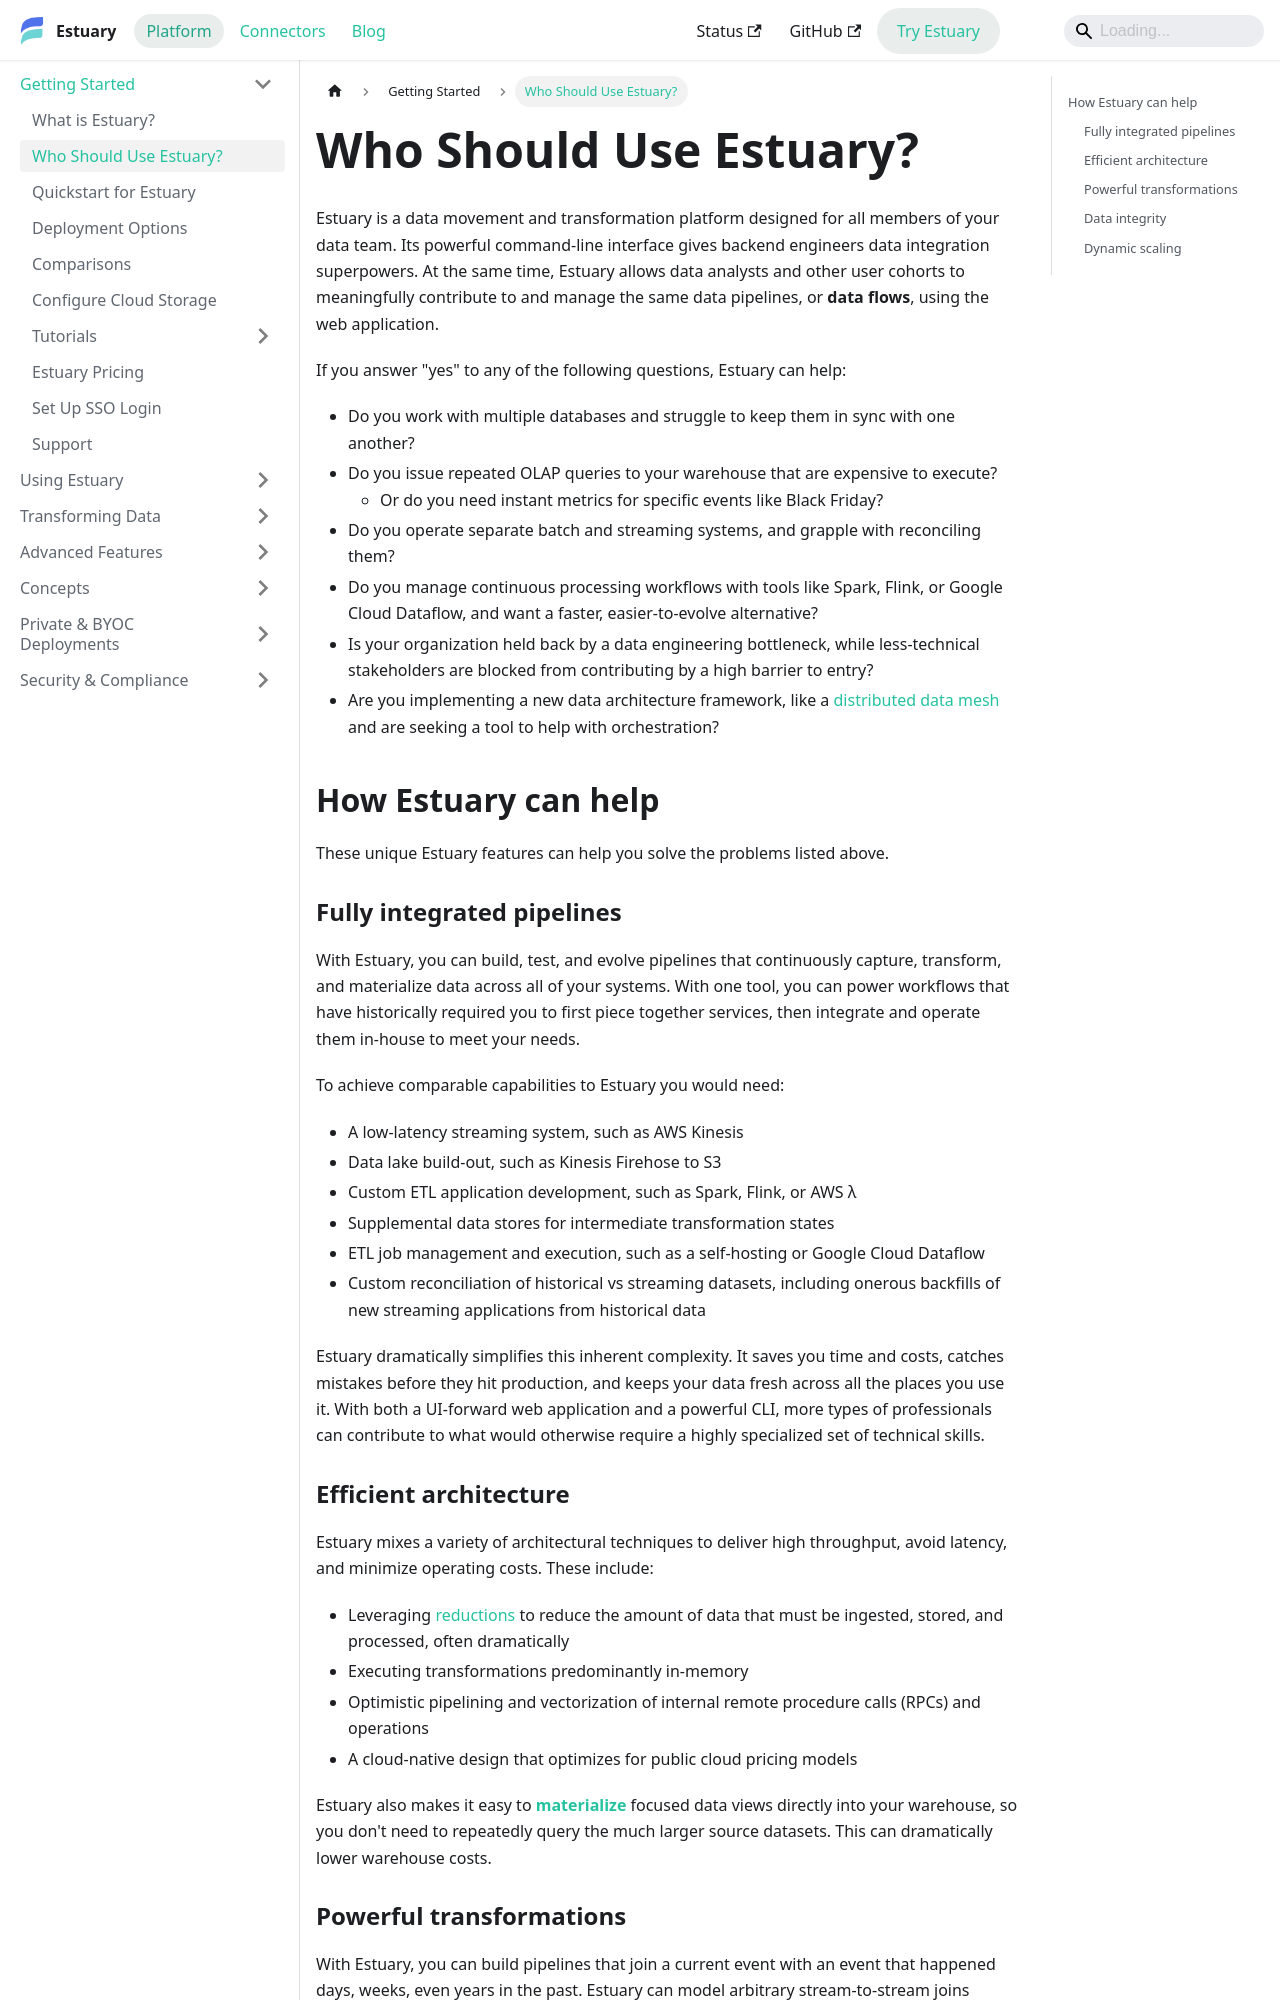

repository: estuary/flow · page: getting-started/who-should-use-flow/index.html · generator: docusaurus

---
sidebar_position: 1
description: See how Estuary helps data teams unify batch and streaming pipelines, reduce warehouse costs, transform data, improve integrity, scale workflows, and address other common pain points.
---

# Who Should Use Estuary?

Estuary is a data movement and transformation platform designed for all members of your data team. Its powerful command-line interface gives backend engineers data integration superpowers.
At the same time, Estuary allows data analysts and other user cohorts to meaningfully contribute to and manage the same data pipelines, or **data flows**, using the web application.

If you answer "yes" to any of the following questions, Estuary can help:

* Do you work with multiple databases and struggle to keep them in sync with one another?
* Do you issue repeated OLAP queries to your warehouse that are expensive to execute?
  * Or do you need instant metrics for specific events like Black Friday?
* Do you operate separate batch and streaming systems, and grapple with reconciling them?
* Do you manage continuous processing workflows with tools like Spark,
  Flink, or Google Cloud Dataflow, and want a faster, easier-to-evolve alternative?
* Is your organization held back by a data engineering bottleneck,
  while less-technical stakeholders are blocked from contributing by a high barrier to entry?
* Are you implementing a new data architecture framework, like a
 [distributed data mesh](https://martinfowler.com/articles/data-monolith-to-mesh.html)
  and are seeking a tool to help with orchestration?

## How Estuary can help

These unique Estuary features can help you solve the problems listed above.

### Fully integrated pipelines

With Estuary, you can build, test, and evolve pipelines that continuously capture, transform, and materialize data across all of your systems. With one tool, you can power workflows that have historically required you to first piece together services, then integrate and operate them in-house to meet your needs.

To achieve comparable capabilities to Estuary you would need:

* A low-latency streaming system, such as AWS Kinesis
* Data lake build-out, such as Kinesis Firehose to S3
* Custom ETL application development, such as Spark, Flink, or AWS λ
* Supplemental data stores for intermediate transformation states
* ETL job management and execution, such as a self-hosting or Google Cloud Dataflow
* Custom reconciliation of historical vs streaming datasets, including onerous backfills of new streaming applications from historical data

Estuary dramatically simplifies this inherent complexity. It saves you time and costs, catches mistakes before they hit production, and keeps your data fresh across all the places you use it.
With both a UI-forward web application and a powerful CLI,
more types of professionals can contribute to what would otherwise require a
highly specialized set of technical skills.
